Run: headless pygame with SDL's dummy video driver; simulated clock (each Clock.tick advances the game by its frame time, no real sleeping); random seed 0; keys injected as events and as key.get_pressed() state; no mouse input; restart key RETURN tapped at the start of phases 3 and 4.
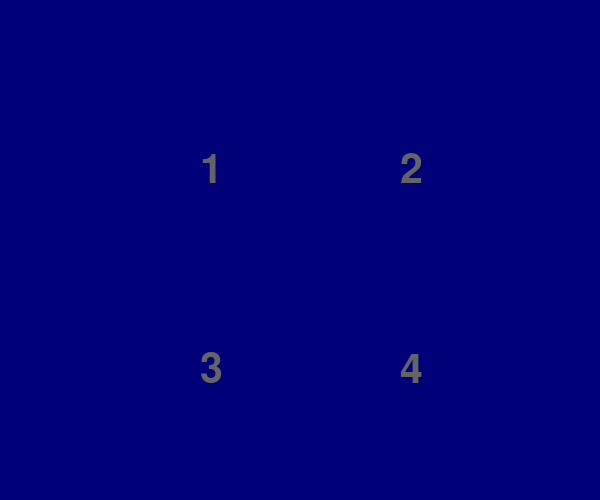
Frame 1 of 1 · flips 1–60 · no input

The pygame program that drew these frames:

#!/usr/bin/env python3
# -*- coding: utf-8 -*-


import sys
import os
import time
import pygame
import math
from pygame.locals import *

pygame.init()

screen = pygame.display.set_mode((600, 500))

pygame.display.set_caption("The Pie Game - Press 1, 2, 3,4")

g_font = pygame.font.Font(None, 60)

color = 200, 80, 60
width = 4

center_x = 300
center_y = 250
radius = 200

start_pos = center_x - radius, center_y - radius, radius * 2, radius * 2

def get_radians(start, end):
	return (math.radians(start), math.radians(end))


class CPie():
	"""
	draw one pie
	give the pos, tips and color
	pos(x, y, r, width)

	"""
	def __init__(self, 
			font=g_font, 
			pos1=(100, 100), 
			pos2=(200, 200),
			arc=get_radians(0, 90),
			width=5, 
			tips="unset", 
			color=(100, 100, 100)):
		self._show = 0
		self._x1, self._y1 = pos1
		self._x2, self._y2 = pos2
		self._s, self._e = arc
		self._width = width
		self._color = color
		self._tips = tips
		self._font = font
		self._text = self._font.render(self._tips, True, color)

	def draw_tips(self, screen):
		screen.blit(self._text,( (self._x1 + self._x2) / 2, (self._y1 + self._y2) / 2) )

	def draw_pie(self, screen):
		"""
		two line + one arc
		"""
		pygame.draw.line(screen, self._color, (self._x1, self._y1), (center_x, center_y), self._width)
		pygame.draw.line(screen, self._color, (self._x2, self._y2), (center_x, center_y), self._width)
		pygame.draw.arc( screen, self._color, start_pos, self._s, self._e, self._width)

	
	@property
	def show(self):
		return self._show

	@show.setter
	def show(self, show):
		self._show = show

	def set_color(self, color=(0, 255, 0)):
		self._color = color
		self._text = self._font.render(self._tips, True, color)

pie1 = CPie(
	pos1=(center_x, center_y - radius),
	pos2=(center_x - radius, center_y),
	arc=get_radians(90, 180),
	tips="1")

pie2 = CPie(
	pos1=(center_x, center_y - radius),
	pos2=(center_x + radius, center_y),
	arc=get_radians(0, 90),
	tips="2")

pie3 = CPie(
	pos1=(center_x - radius, center_y),
	pos2=(center_x, center_y + radius),
	arc=get_radians(180, 270),
	tips="3")

pie4 = CPie(
	pos1=(center_x, center_y + radius),
	pos2=(center_x + radius, center_y),
	arc=get_radians(270, 360),
	tips="4")


piegame = [pie1, pie2, pie3, pie4]
game_over = False


while True:
	for evt in pygame.event.get():
		if game_over:
			if evt.type in (QUIT, KEYDOWN):
				sys.exit()

			continue

		if evt.type == QUIT:
			sys.exit()

		elif evt.type == KEYUP:
			if evt.key in (pygame.K_ESCAPE, pygame.K_RETURN):
				sys.exit()
			elif evt.key == pygame.K_1:
				piegame[0].show = 1
			elif evt.key == pygame.K_2:
				piegame[1].show = 1
			elif evt.key == pygame.K_3:
				piegame[2].show = 1
			elif evt.key == pygame.K_4:
				piegame[3].show = 1
			else:
				pass


	screen.fill((0, 0, 120))

	if not game_over:
		all_in = 0

		for shift_n, pie in enumerate(piegame, 0):
			pie.draw_tips(screen)

			if pie.show:
				all_in |= (1 << shift_n)
				pie.draw_pie(screen)

		if all_in == 0x0f:
			game_over = True
			for pie in piegame:
				pie.set_color(color=(0, 255, 0))
	else:
		for pie in piegame:
			pie.draw_tips(screen)
			pie.draw_pie(screen)

	pygame.display.update()
